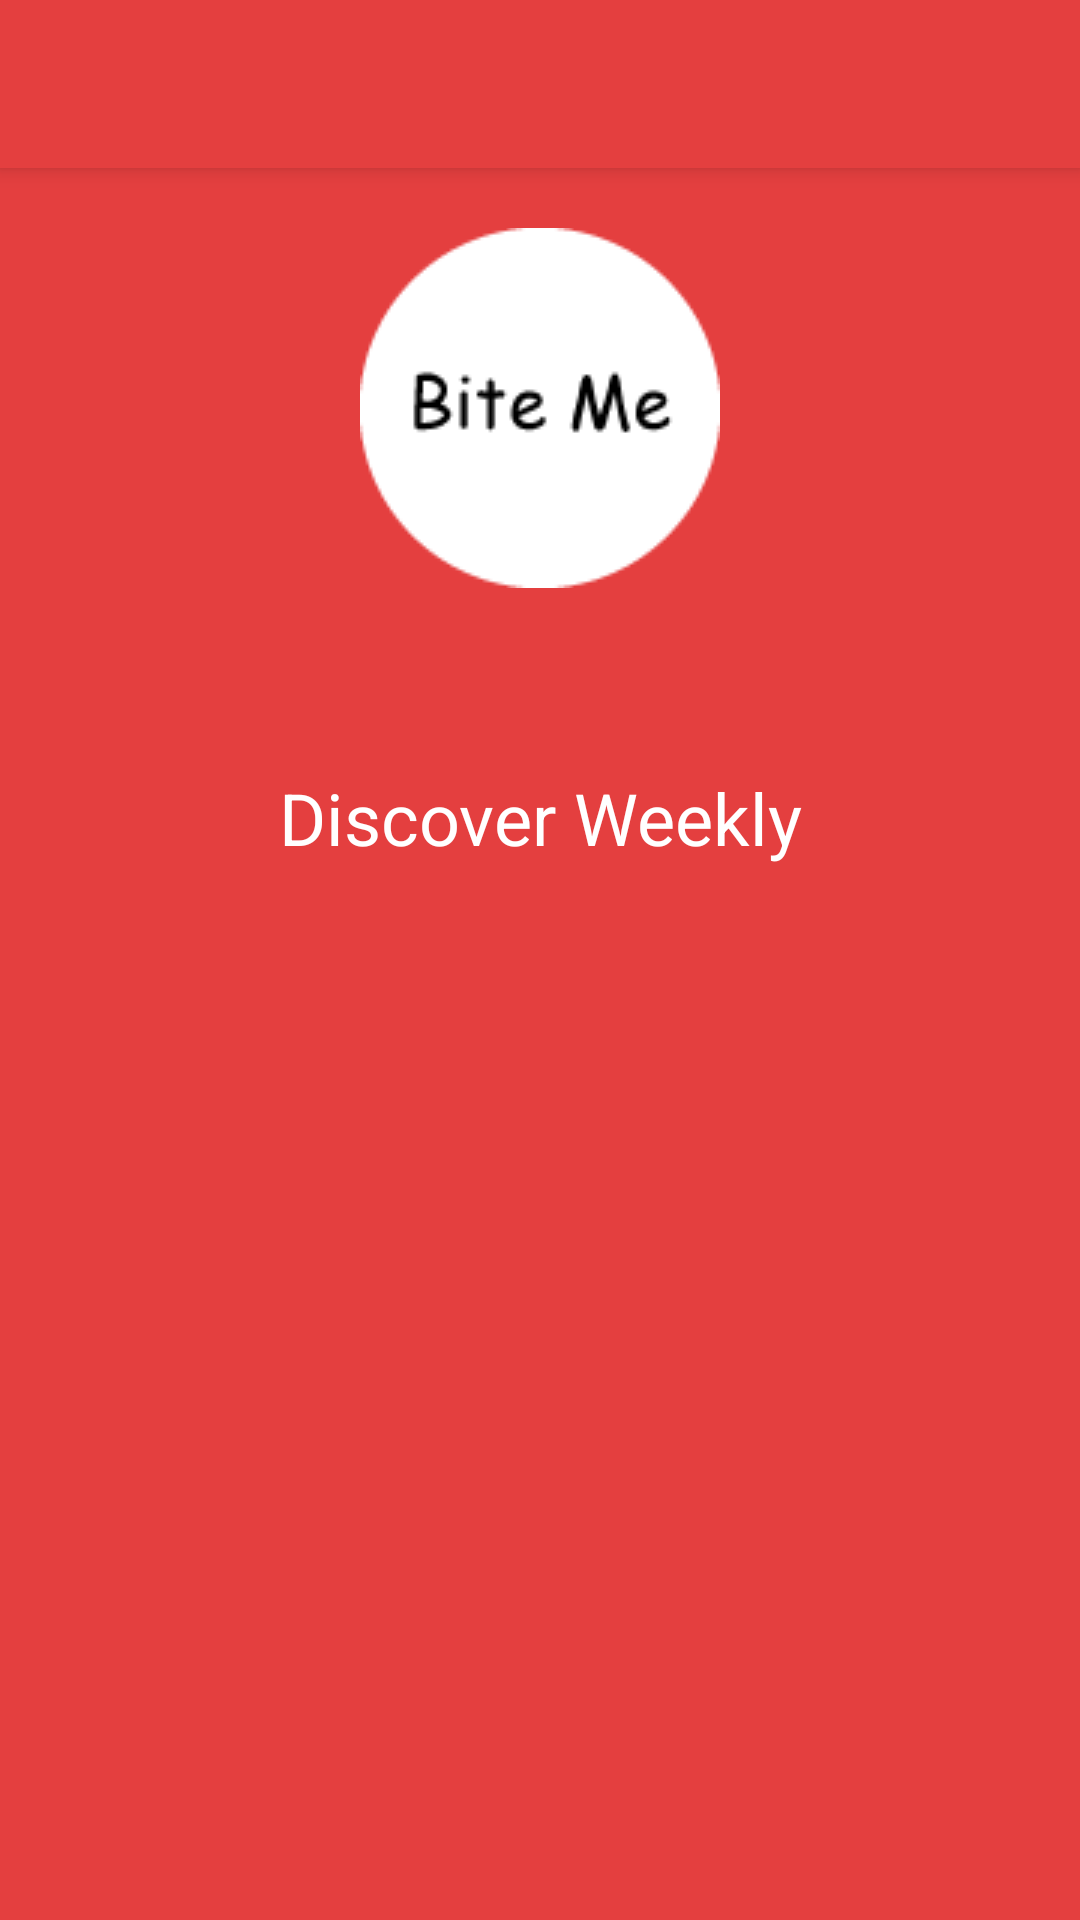

This screen was rendered from an Android layout file. Write that file and the resources it references.
<!-- AndroidManifest.xml: application theme AppTheme.Dark -->
<!-- res/layout/app_bar_main_screen_logged.xml -->
<?xml version="1.0" encoding="utf-8"?>
<android.support.design.widget.CoordinatorLayout xmlns:android="http://schemas.android.com/apk/res/android"
    xmlns:app="http://schemas.android.com/apk/res-auto"
    xmlns:tools="http://schemas.android.com/tools"
    android:layout_width="match_parent"
    android:layout_height="match_parent"
    android:fitsSystemWindows="true"
    tools:context="com.finalproject.bitelyapp.HomeScreen">

    <android.support.design.widget.AppBarLayout
        android:layout_width="match_parent"
        android:layout_height="wrap_content"
        android:theme="@style/AppTheme.AppBarOverlay">

        <android.support.v7.widget.Toolbar
            android:id="@+id/toolbar"
            android:layout_width="match_parent"
            android:layout_height="?attr/actionBarSize"
            android:background="?attr/colorPrimary"
            app:popupTheme="@style/AppTheme.PopupOverlay" />

    </android.support.design.widget.AppBarLayout>

    <include layout="@layout/content_main_screen_logged" />

    
        
        
        
        
        
        

</android.support.design.widget.CoordinatorLayout>
<!-- res/layout/content_main_screen_logged.xml (included above) -->
<?xml version="1.0" encoding="utf-8"?>
<RelativeLayout xmlns:android="http://schemas.android.com/apk/res/android"
    xmlns:app="http://schemas.android.com/apk/res-auto"
    xmlns:tools="http://schemas.android.com/tools"
    android:layout_width="match_parent"
    android:layout_height="match_parent"
    android:paddingBottom="@dimen/activity_vertical_margin"
    android:paddingLeft="5dp"
    android:paddingRight="5dp"
    android:background="@color/primary"
    app:layout_behavior="@string/appbar_scrolling_view_behavior"
    tools:context="com.finalproject.bitelyapp.HomeScreen"
    tools:showIn="@layout/app_bar_main_screen_logged">

    
        
        
        
        
        
        
        
    <ImageButton
        android:id="@+id/biteMe"
        android:layout_width="match_parent"
        android:layout_height="wrap_content"
        android:src="@drawable/bite_me_button"
        android:layout_marginTop="20dp"
        android:layout_alignParentTop="true"
        android:layout_alignParentLeft="true"
        android:layout_alignParentStart="true"
        android:background="@color/primary"/>

    <LinearLayout
        android:layout_width="fill_parent"
        android:layout_height="fill_parent"
        android:orientation="vertical"
        android:weightSum="1"
        android:layout_alignParentLeft="true"
        android:layout_alignParentStart="true"
        android:background="@color/primary"
        android:layout_below="@id/biteMe">


        <TextView
            android:text="Discover Weekly"
            android:layout_width="match_parent"
            android:layout_height="wrap_content"
            android:id="@+id/discoverTitle"
            android:layout_weight="0.94"
            android:textAlignment="center"
            android:gravity="center_vertical|center"
            android:textAllCaps="false"
            android:textSize="24sp"
            android:textColor="@color/white"
            android:background="@color/primary"/>

        <ListView
            android:layout_width="match_parent"
            android:layout_height="283dp"
            android:id="@+id/discoverList" />
    </LinearLayout>


</RelativeLayout>
<!-- resources referenced by this layout -->
<resources>
  <color name="primary">#E43F3F</color>
  <color name="white">#FFFFFF</color>
  <!-- drawable bite_me_button: png bitmap (drawable, 2490 bytes) -->
  <style name="AppTheme.AppBarOverlay" parent="ThemeOverlay.AppCompat.Dark.ActionBar" />
  <style name="AppTheme.PopupOverlay" parent="ThemeOverlay.AppCompat.Light" />
  <style name="AppTheme.Dark" parent="Theme.AppCompat.NoActionBar">
  
          <item name="colorPrimary">@color/primary</item>
          <item name="colorPrimaryDark">@color/primary_dark</item>
          <item name="colorAccent">@color/accent</item>
  
          <item name="android:windowBackground">@color/primary</item>
  
          <item name="colorControlNormal">@color/white</item>
          <item name="colorControlActivated">@color/white</item>
          <item name="colorControlHighlight">@color/white</item>
          <item name="android:textColorHint">@color/iron</item>
  
          <item name="colorButtonNormal">@color/white</item>
      </style>
  <color name="primary_dark">#E12929</color>
  <color name="accent">#FFFFFF</color>
  <color name="iron">#CCCCCC</color>
</resources>
